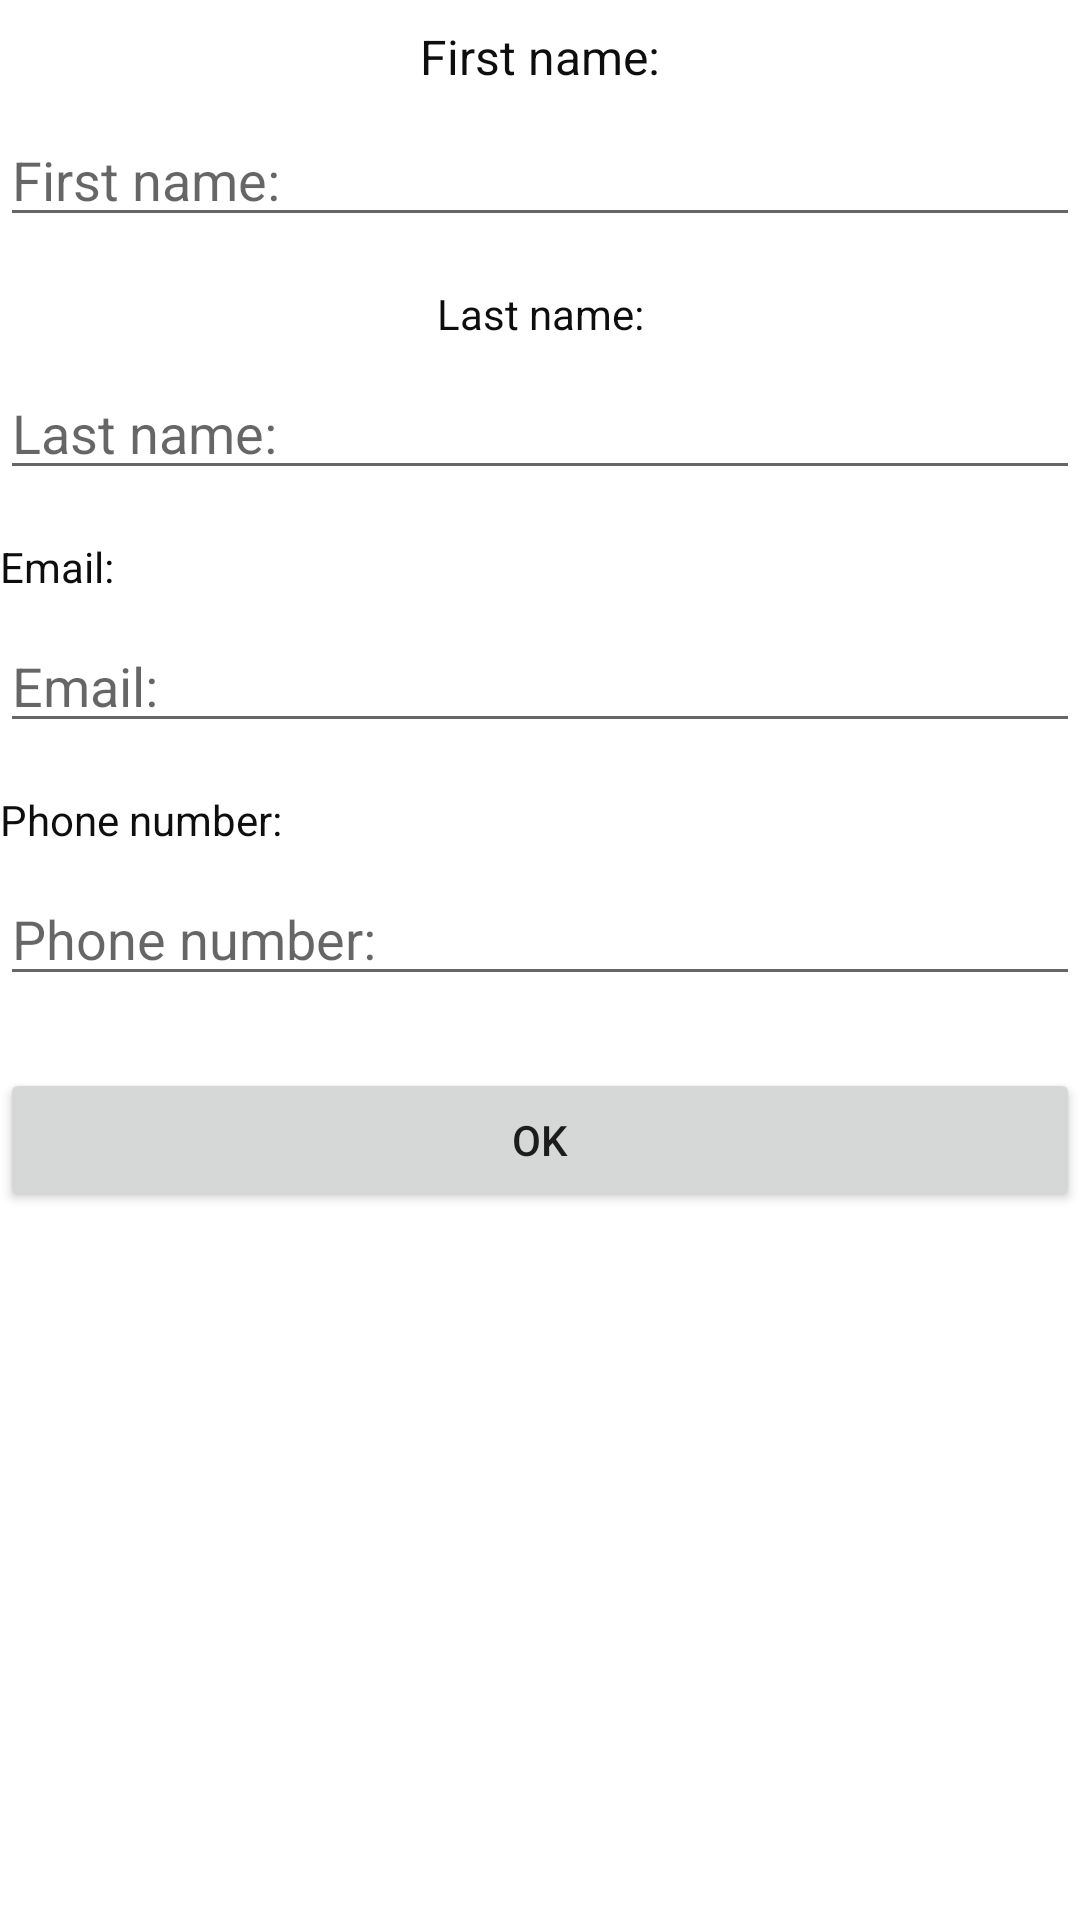

Write the Android layout XML for this screen, with the resource values it uses.
<!-- AndroidManifest.xml: application theme Theme.Contactsfromapi -->
<!-- res/layout/activity_edit.xml -->
<?xml version="1.0" encoding="utf-8"?>
<androidx.constraintlayout.widget.ConstraintLayout xmlns:android="http://schemas.android.com/apk/res/android"
    xmlns:app="http://schemas.android.com/apk/res-auto"
    xmlns:tools="http://schemas.android.com/tools"
    android:layout_width="match_parent"
    android:layout_height="match_parent"
    tools:context=".EditActivity">

    <TextView
        android:id="@+id/textView5"
        android:layout_width="wrap_content"
        android:layout_height="wrap_content"
        android:layout_marginTop="8dp"
        android:text="@string/first_name"
        android:textColor="#0E0E0E"
        android:textSize="16sp"
        app:layout_constraintBottom_toBottomOf="parent"
        app:layout_constraintEnd_toEndOf="parent"
        app:layout_constraintStart_toStartOf="parent"
        app:layout_constraintTop_toTopOf="parent"
        app:layout_constraintVertical_bias="0.0" />

    <EditText
        android:id="@+id/first_name"
        android:layout_width="match_parent"
        android:layout_height="wrap_content"
        android:layout_marginTop="8dp"
        android:ems="10"
        android:hint="@string/first_name"
        android:inputType="textPersonName"
        app:layout_constraintEnd_toEndOf="parent"
        app:layout_constraintStart_toStartOf="parent"
        app:layout_constraintTop_toBottomOf="@+id/textView5" />

    <TextView
        android:id="@+id/textView6"
        android:layout_width="wrap_content"
        android:layout_height="wrap_content"
        android:layout_marginTop="16dp"
        android:text="@string/last_name"
        android:textColor="#0E0E0E"
        app:layout_constraintEnd_toEndOf="@+id/textView5"
        app:layout_constraintStart_toStartOf="@+id/textView5"
        app:layout_constraintTop_toBottomOf="@+id/first_name" />

    <EditText
        android:id="@+id/last_name"
        android:layout_width="match_parent"
        android:layout_height="wrap_content"
        android:layout_marginTop="8dp"
        android:ems="10"
        android:hint="@string/last_name"
        android:inputType="textPersonName"
        app:layout_constraintEnd_toEndOf="parent"
        app:layout_constraintStart_toStartOf="parent"
        app:layout_constraintTop_toBottomOf="@+id/textView6" />

    <TextView
        android:id="@+id/textView7"
        android:layout_width="wrap_content"
        android:layout_height="wrap_content"
        android:layout_marginTop="16dp"
        android:text="@string/email"
        android:textColor="#0E0E0E"
        app:layout_constraintTop_toBottomOf="@+id/last_name"
        tools:layout_editor_absoluteX="186dp" />

    <EditText
        android:id="@+id/email"
        android:layout_width="match_parent"
        android:layout_height="wrap_content"
        android:layout_marginTop="8dp"
        android:ems="10"
        android:hint="@string/email"
        android:inputType="textPersonName"
        app:layout_constraintEnd_toEndOf="parent"
        app:layout_constraintStart_toStartOf="parent"
        app:layout_constraintTop_toBottomOf="@+id/textView7" />

    <TextView
        android:id="@+id/textView8"
        android:layout_width="wrap_content"
        android:layout_height="wrap_content"
        android:layout_marginTop="16dp"
        android:text="@string/phone_number"
        android:textColor="#0E0E0E"
        app:layout_constraintTop_toBottomOf="@+id/email"
        tools:layout_editor_absoluteX="158dp" />

    <EditText
        android:id="@+id/phone_number"
        android:layout_width="match_parent"
        android:layout_height="wrap_content"
        android:layout_marginTop="8dp"
        android:ems="10"
        android:hint="@string/phone_number"
        android:inputType="phone"
        app:layout_constraintEnd_toEndOf="parent"
        app:layout_constraintStart_toStartOf="parent"
        app:layout_constraintTop_toBottomOf="@+id/textView8" />

    <Button
        android:id="@+id/button_ok"
        android:layout_width="match_parent"
        android:layout_height="wrap_content"
        android:layout_marginTop="24dp"
        android:onClick="onClickOk"
        android:text="OK"
        app:layout_constraintTop_toBottomOf="@+id/phone_number"
        tools:layout_editor_absoluteX="134dp" />
</androidx.constraintlayout.widget.ConstraintLayout>
<!-- resources referenced by this layout -->
<resources>
  <string name="email">Email:</string>
  <string name="first_name">First name:</string>
  <string name="last_name">Last name:</string>
  <string name="phone_number">Phone number:</string>
  <style name="Theme.Contactsfromapi" parent="Theme.MaterialComponents.DayNight.DarkActionBar">
          
          <item name="colorPrimary">@color/purple_500</item>
          <item name="colorPrimaryVariant">@color/purple_700</item>
          <item name="colorOnPrimary">@color/white</item>
          
          <item name="colorSecondary">@color/teal_200</item>
          <item name="colorSecondaryVariant">@color/teal_700</item>
          <item name="colorOnSecondary">@color/black</item>
          
          <item name="android:statusBarColor">?attr/colorPrimaryVariant</item>
          
      </style>
  <color name="purple_500">#FF6200EE</color>
  <color name="purple_700">#FF3700B3</color>
  <color name="white">#FFFFFFFF</color>
  <color name="teal_200">#FF03DAC5</color>
  <color name="teal_700">#FF018786</color>
  <color name="black">#FF000000</color>
</resources>
